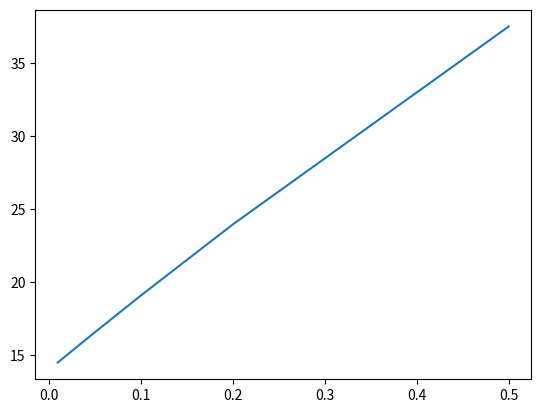

Recreate this plot in Python.
from matplotlib.pyplot import plot, show


def f(x):
    return 2*(x**2) + 6*x + 4


def diff(x, h):
    return (-3*f(x) - 4*(x + h) - f(x - 2*h))/2*h


x = 2
h = [0.01, 0.05, 0.1, 0.2, 0.5]
error = []

exact = 4 * x + 6

for i in h:
    est = diff(x, i)
    err = abs(exact - est)
    error.append(err)
    print(exact, est, err)

plot(h,error)
show()
